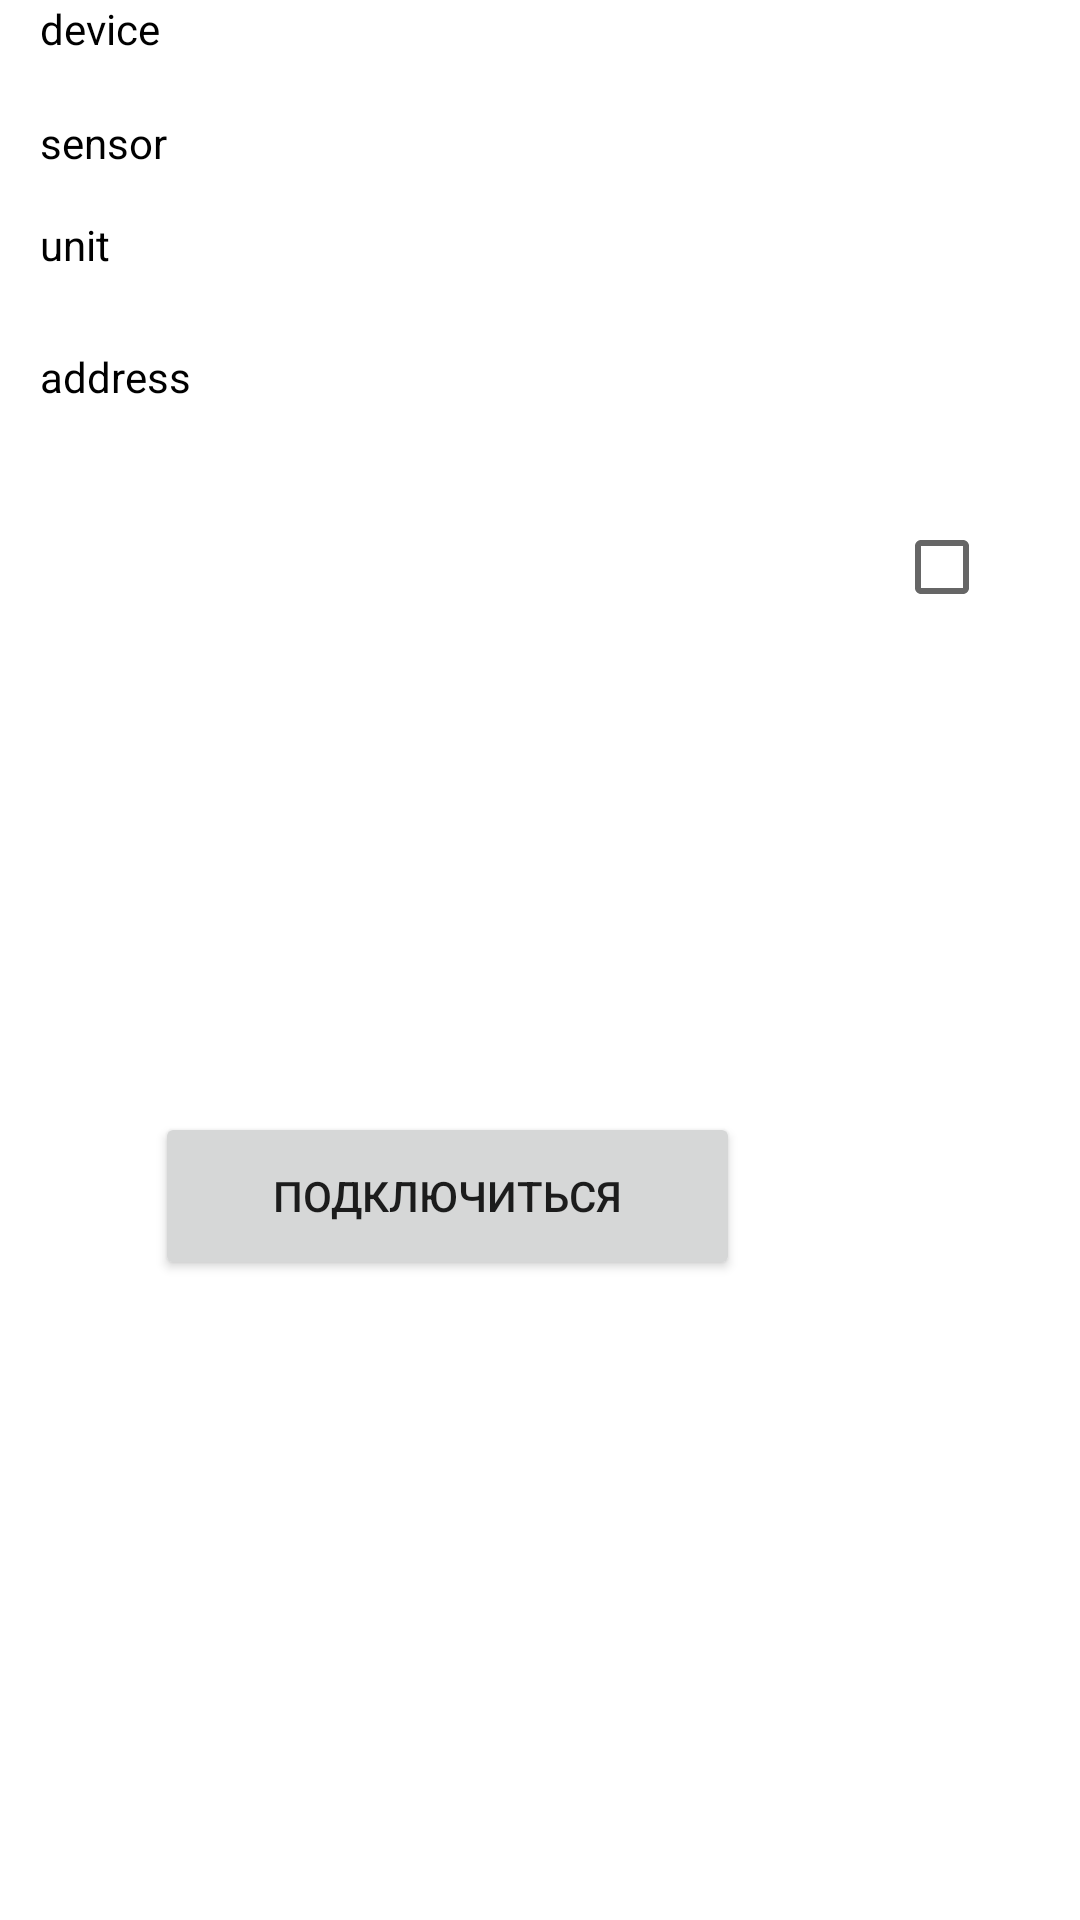

The Android layout XML behind this screen, and the referenced resources:
<!-- AndroidManifest.xml: application theme Theme.BDItogApplication -->
<!-- res/layout/mysensor_item.xml -->
<?xml version="1.0" encoding="utf-8"?>
<androidx.constraintlayout.widget.ConstraintLayout xmlns:android="http://schemas.android.com/apk/res/android"
    xmlns:app="http://schemas.android.com/apk/res-auto"
    xmlns:tools="http://schemas.android.com/tools"
    android:layout_width="match_parent"
    android:layout_height="wrap_content">

    <TextView
        android:id="@+id/textViewdevice"
        android:layout_width="207dp"
        android:layout_height="34dp"
        android:text="    device"
        android:textColor="#000000"
        app:layout_constraintStart_toStartOf="parent"
        app:layout_constraintTop_toTopOf="parent" />

    <TextView
        android:id="@+id/textViewsensortx"
        android:layout_width="203dp"
        android:layout_height="32dp"
        android:layout_marginTop="4dp"
        android:gravity="center_horizontal|left"
        app:layout_constraintEnd_toEndOf="parent"
        app:layout_constraintHorizontal_bias="1.0"
        app:layout_constraintStart_toEndOf="@+id/textViewsensor"
        app:layout_constraintTop_toBottomOf="@+id/textViewdevicetx" />

    <TextView
        android:id="@+id/textViewdevicetx"
        android:layout_width="202dp"
        android:layout_height="32dp"
        android:gravity="left"
        app:layout_constraintEnd_toEndOf="parent"
        app:layout_constraintHorizontal_bias="0.936"
        app:layout_constraintStart_toEndOf="@+id/textViewdevice"
        app:layout_constraintTop_toTopOf="parent" />

    <TextView
        android:id="@+id/textViewunit"
        android:layout_width="208dp"
        android:layout_height="35dp"
        android:layout_marginTop="4dp"
        android:gravity="center_horizontal|left"
        android:text="    unit"
        android:textColor="#000000"
        app:layout_constraintStart_toStartOf="parent"
        app:layout_constraintTop_toBottomOf="@+id/textViewsensor" />

    <TextView
        android:id="@+id/textViewaddress"
        android:layout_width="208dp"
        android:layout_height="37dp"
        android:autoText="true"
        android:gravity="center|left"
        android:text="    address"
        android:textColor="#000000"
        app:layout_constraintBottom_toBottomOf="parent"
        app:layout_constraintStart_toStartOf="parent"
        app:layout_constraintTop_toBottomOf="@+id/textViewunit"
        app:layout_constraintVertical_bias="0.0" />

    <TextView
        android:id="@+id/textViewsensor"
        android:layout_width="205dp"
        android:layout_height="30dp"
        android:layout_marginTop="4dp"
        android:gravity="center_horizontal|left"
        android:text="    sensor"
        android:textColor="#000000"
        app:layout_constraintStart_toStartOf="parent"
        app:layout_constraintTop_toBottomOf="@+id/textViewdevice" />

    <TextView
        android:id="@+id/textViewunittx"
        android:layout_width="203dp"
        android:layout_height="37dp"
        android:gravity="center_horizontal|left"
        app:layout_constraintEnd_toEndOf="parent"
        app:layout_constraintHorizontal_bias="0.0"
        app:layout_constraintStart_toEndOf="@+id/textViewunit"
        app:layout_constraintTop_toBottomOf="@+id/textViewsensortx" />

    <TextView
        android:id="@+id/textViewaddresstx"
        android:layout_width="199dp"
        android:layout_height="32dp"
        android:layout_marginTop="8dp"
        android:gravity="left"
        app:layout_constraintBottom_toBottomOf="parent"
        app:layout_constraintEnd_toEndOf="parent"
        app:layout_constraintHorizontal_bias="0.65"
        app:layout_constraintStart_toEndOf="@+id/textViewaddress"
        app:layout_constraintTop_toBottomOf="@+id/textViewunittx"
        app:layout_constraintVertical_bias="0.0" />

    <CheckBox
        android:id="@+id/checkBoxDE"
        android:layout_width="wrap_content"
        android:layout_height="wrap_content"
        android:layout_marginTop="60dp"
        app:layout_constraintEnd_toEndOf="parent"
        app:layout_constraintHorizontal_bias="0.955"
        app:layout_constraintStart_toStartOf="parent"
        app:layout_constraintTop_toBottomOf="@+id/textViewunittx" />

    <Button
        android:id="@+id/buttonCon"
        android:layout_width="195dp"
        android:layout_height="56dp"
        android:layout_marginTop="13dp"
        android:text="Подключиться"
        app:layout_constraintBottom_toBottomOf="parent"
        app:layout_constraintEnd_toStartOf="@+id/checkBoxDE"
        app:layout_constraintHorizontal_bias="0.5"
        app:layout_constraintStart_toStartOf="parent"
        app:layout_constraintTop_toBottomOf="@+id/textViewaddress" />

</androidx.constraintlayout.widget.ConstraintLayout>
<!-- resources referenced by this layout -->
<resources>
  <style name="Theme.BDItogApplication" parent="Theme.MaterialComponents.DayNight.DarkActionBar">
          
          <item name="colorPrimary">@color/purple_500</item>
          <item name="colorPrimaryVariant">@color/purple_700</item>
          <item name="colorOnPrimary">@color/white</item>
          
          <item name="colorSecondary">@color/teal_200</item>
          <item name="colorSecondaryVariant">@color/teal_700</item>
          <item name="colorOnSecondary">@color/black</item>
          
          <item name="android:statusBarColor">?attr/colorPrimaryVariant</item>
          
      </style>
  <!-- not gathered from this repository: default colours our renderer supplied (Android Studio template values) -->
  <color name="purple_500">#FF6200EE</color>
  <color name="purple_700">#FF3700B3</color>
  <color name="teal_200">#FF03DAC5</color>
  <color name="teal_700">#FF018786</color>
  <color name="black">#FF000000</color>
  <color name="white">#FFFFFFFF</color>
</resources>
